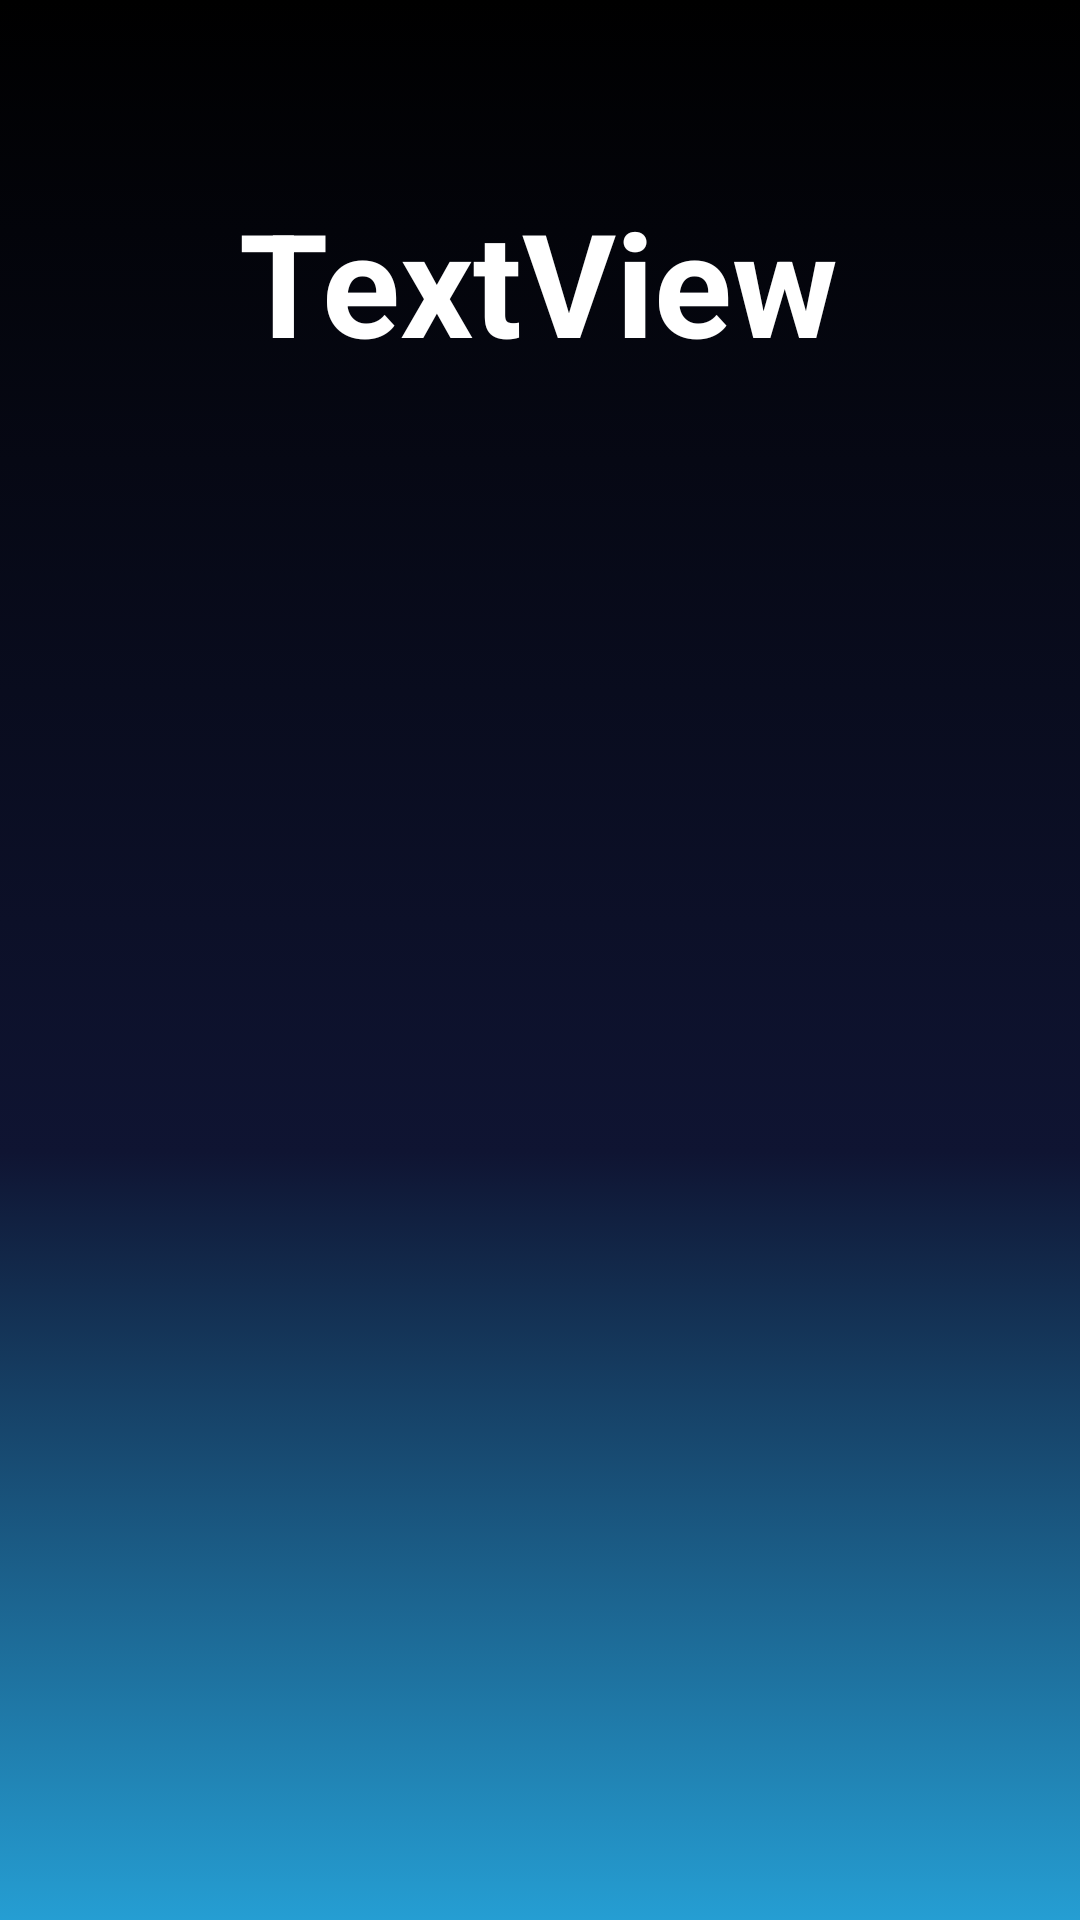

Here is an Android app screen rendered from its layout file. Give the layout XML and the strings, colors and styles it references.
<!-- AndroidManifest.xml: application theme Theme.MyApplication -->
<!-- res/layout/leaderboard.xml -->
<?xml version="1.0" encoding="utf-8"?>
<androidx.constraintlayout.widget.ConstraintLayout xmlns:android="http://schemas.android.com/apk/res/android"
    xmlns:app="http://schemas.android.com/apk/res-auto"
    xmlns:tools="http://schemas.android.com/tools"
    android:layout_width="match_parent"
    android:layout_height="match_parent"
    android:background="@drawable/background">

    <androidx.recyclerview.widget.RecyclerView
        android:id="@+id/recyclerviewleaderboard2"
        android:layout_width="371dp"
        android:layout_height="471dp"

        app:layout_constraintBottom_toBottomOf="parent"
        app:layout_constraintEnd_toEndOf="parent"
        app:layout_constraintHorizontal_bias="0.625"
        app:layout_constraintStart_toStartOf="parent"
        app:layout_constraintTop_toTopOf="parent"
        app:layout_constraintVertical_bias="0.892"
        tools:listitem="@layout/card_view_design" />

    <TextView
        android:id="@+id/textviewleaderboard2"
        android:layout_width="370dp"
        android:layout_height="130dp"
        android:text="TextView"
        android:textAlignment="center"
        android:textColor="#FFFFFF"
        android:textSize="48sp"
        android:textStyle="bold"
        app:layout_constraintBottom_toBottomOf="parent"
        app:layout_constraintEnd_toEndOf="parent"
        app:layout_constraintHorizontal_bias="0.609"
        app:layout_constraintStart_toStartOf="parent"
        app:layout_constraintTop_toTopOf="parent"
        app:layout_constraintVertical_bias="0.121" />
</androidx.constraintlayout.widget.ConstraintLayout>
<!-- res/layout/card_view_design.xml (included above) -->
<?xml version="1.0" encoding="utf-8"?>
<androidx.cardview.widget.CardView xmlns:android="http://schemas.android.com/apk/res/android"
    xmlns:app="http://schemas.android.com/apk/res-auto"
    xmlns:tools="http://schemas.android.com/tools"
    android:layout_width="match_parent"
    android:layout_height="wrap_content"
    android:layout_gravity="center_vertical"
    android:layout_margin="5dp"
    app:cardBackgroundColor="@android:color/transparent"
    app:cardCornerRadius="15dp"

    app:cardElevation="0dp">

    <androidx.constraintlayout.widget.ConstraintLayout
        android:id="@+id/linearmain"
        android:layout_width="match_parent"
        android:layout_height="match_parent"
        android:background="@drawable/round_gray"
        android:backgroundTint="#FFFFFF"
        android:orientation="horizontal"
        android:padding="5dp">

        <TextView
            android:id="@+id/textActivity"
            android:layout_width="322dp"
            android:layout_height="53dp"
            android:text="TextView"
            android:textAlignment="center"
            android:textColor="#FFFFFF"
            android:textSize="20dp"
            android:textStyle="bold"
            app:layout_constraintBottom_toBottomOf="parent"
            app:layout_constraintEnd_toEndOf="parent"
            app:layout_constraintStart_toStartOf="parent"
            app:layout_constraintTop_toTopOf="parent" />


    </androidx.constraintlayout.widget.ConstraintLayout>

</androidx.cardview.widget.CardView>
<!-- resources referenced by this layout -->
<resources>
  <!-- drawable background (drawable) -->
  <?xml version="1.0" encoding="utf-8"?>
  <selector xmlns:android="http://schemas.android.com/apk/res/android">
  
      <item>
          <shape>
              <gradient android:angle="90"
                  android:endColor="#000000"
                  android:centerY="40%"
                  android:centerColor="#0f1432"
                  android:startColor="#259ed3"
                  />
          </shape>
      </item>
  
  </selector>
  <!-- drawable round_gray (drawable) -->
  <?xml version="1.0" encoding="utf-8"?>
  <shape
      xmlns:android="http://schemas.android.com/apk/res/android"
      android:shape="rectangle">
      <solid android:color="#00000000" />
      <stroke android:width="1dip" android:color="#4d5662" />
      <corners
          android:bottomRightRadius="15dp"
          android:bottomLeftRadius="15dp"
          android:topLeftRadius="15dp"
          android:topRightRadius="15dp" />
  </shape>
  <style name="Theme.MyApplication" parent="Theme.MaterialComponents.DayNight.DarkActionBar">
          
          <item name="colorPrimary">@color/purple_500</item>
          <item name="colorPrimaryVariant">@color/purple_700</item>
          <item name="colorOnPrimary">@color/white</item>
          
          <item name="colorSecondary">@color/teal_200</item>
          <item name="colorSecondaryVariant">@color/teal_700</item>
          <item name="colorOnSecondary">@color/black</item>
          
          <item name="android:statusBarColor">?attr/colorPrimaryVariant</item>
  
          
      </style>
  <color name="purple_500">#FF6200EE</color>
  <color name="purple_700">#FF3700B3</color>
  <color name="white">#FFFFFFFF</color>
  <color name="teal_200">#FF03DAC5</color>
  <color name="teal_700">#FF018786</color>
  <color name="black">#FF000000</color>
</resources>
